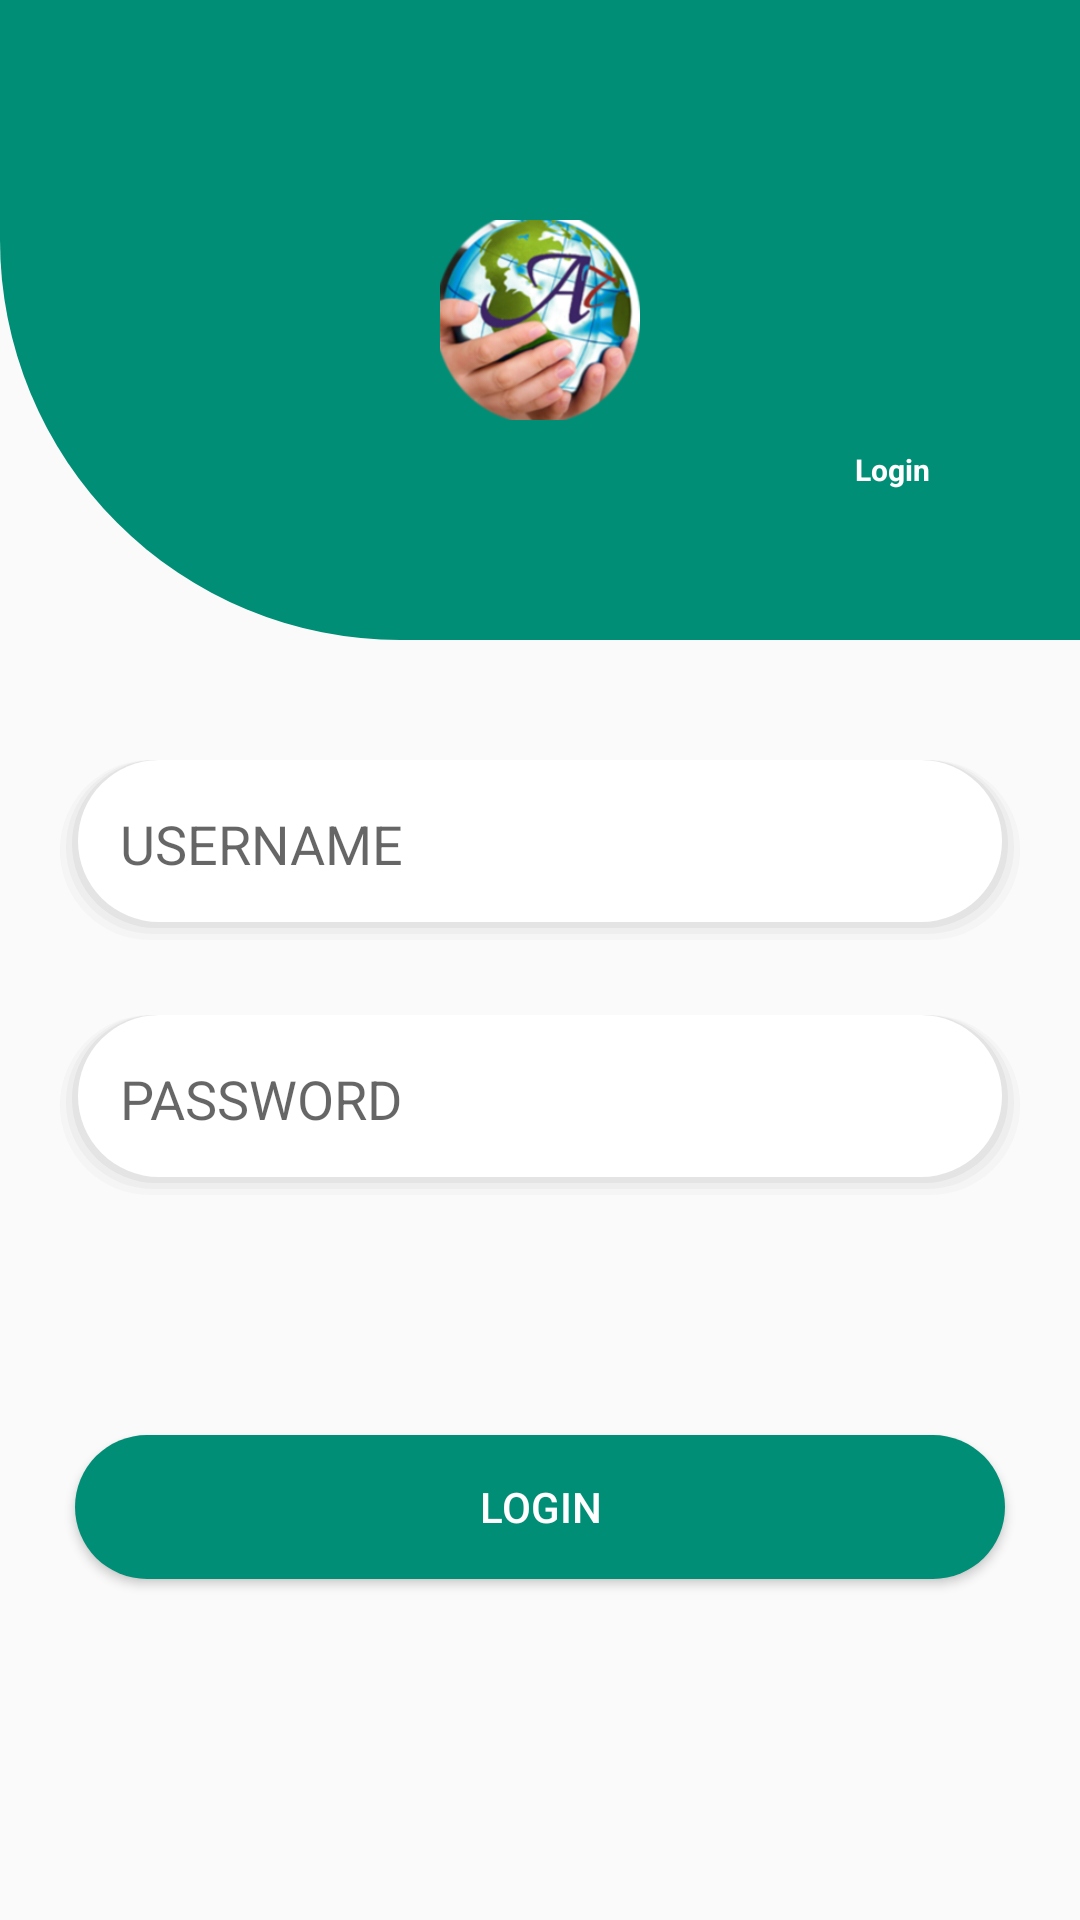

Layout XML and referenced resources for this Android screen:
<!-- AndroidManifest.xml: application theme AppTheme -->
<!-- res/layout/login_activity.xml -->
<?xml version="1.0" encoding="utf-8"?>
<LinearLayout xmlns:android="http://schemas.android.com/apk/res/android"
    xmlns:app="http://schemas.android.com/apk/res-auto"
    android:layout_width="match_parent"
    android:layout_height="match_parent"
    android:orientation="vertical">

    <RelativeLayout
        android:layout_width="match_parent"
        android:layout_weight="2"
        android:layout_height="wrap_content">

        <ImageView
            android:layout_width="match_parent"
            android:layout_height="800px"
            android:src="@drawable/login" />

        <ImageView
            android:layout_width="200px"
            android:layout_height="200px"
            android:layout_centerInParent="true"
            android:src="@drawable/logo" />

        <TextView
            android:layout_width="wrap_content"
            android:layout_height="wrap_content"
            android:layout_alignParentRight="true"
            android:layout_alignParentBottom="true"
            android:layout_margin="50dp"
            android:text="Login"
            android:textColor="#fff"
            android:textSize="30px"
            android:textStyle="bold" />
    </RelativeLayout>

    <LinearLayout
        android:layout_width="match_parent"
        android:layout_height="match_parent"
        android:layout_weight="1"
        android:layout_marginTop="120px"
        android:orientation="vertical">

        <EditText
            android:id="@+id/username"
            android:layout_width="match_parent"
            android:layout_height="60dp"
            android:layout_marginLeft="20dp"
            android:layout_marginRight="20dp"
            android:inputType="text"
            android:layout_marginBottom="25dp"
            android:background="@drawable/text_input"
            android:drawableLeft="@drawable/ic_baseline_favorite_25"
            android:drawablePadding="10dp"
            android:hint="@string/UserName"
            android:padding="20dp" />

        <EditText
            android:id="@+id/password"
            android:layout_width="match_parent"
            android:layout_height="60dp"
            android:layout_marginLeft="20dp"
            android:inputType="textPassword"
            android:layout_marginRight="20dp"
            android:layout_marginBottom="80dp"
            android:background="@drawable/text_input"
            android:drawableLeft="@drawable/ic_baseline_vpn_key_24"
            android:drawablePadding="10dp"
            android:hint="@string/Password"
            android:padding="20dp" />

        <Button
            android:id="@+id/loginBtn"
            android:layout_width="match_parent"
            android:layout_height="wrap_content"
            android:layout_marginLeft="25dp"
            android:layout_marginRight="25dp"
            android:textColor="@android:color/white"
            android:background="@drawable/btn_back"
            android:text="@string/login" />
    </LinearLayout>
</LinearLayout>
<!-- resources referenced by this layout -->
<resources>
  <!-- drawable btn_back (drawable) -->
  <?xml version="1.0" encoding="utf-8"?>
  <shape xmlns:android="http://schemas.android.com/apk/res/android">
      <corners android:radius="800dp"/>
      <solid android:color="@color/loginShape"/>
  </shape>
  <!-- drawable login (drawable) -->
  <?xml version="1.0" encoding="utf-8"?>
  <shape xmlns:android="http://schemas.android.com/apk/res/android">
      <solid android:color="@color/loginShape"/>
      <corners android:bottomLeftRadius="400px"/>
      <size android:height="10px"/>
  </shape>
  <!-- drawable logo: png bitmap (drawable-v24, 59845 bytes) -->
  <!-- drawable text_input (drawable) -->
  <?xml version="1.0" encoding="utf-8"?>
  <layer-list xmlns:android="http://schemas.android.com/apk/res/android" >
  
      
  
      <item>
          <shape>
              <padding
                  android:bottom="2dp"
                  android:left="2dp"
                  android:right="2dp"
                   />
  
              <solid android:color="#20CCCCCC" />
  
              <corners android:radius="300dp" />
          </shape>
      </item>
      <item>
          <shape>
              <padding
                  android:bottom="2dp"
                  android:left="2dp"
                  android:right="2dp"
                   />
  
              <solid android:color="#30CCCCCC" />
  
              <corners android:radius="300dp" />
          </shape>
      </item>
      <item>
          <shape>
              <padding
                  android:bottom="2dp"
                  android:left="2dp"
                  android:right="2dp"  />
  
              <solid android:color="#50CCCCCC" />
  
              <corners android:radius="300dp" />
          </shape>
      </item>
  
      
      <item>
          <shape>
              <solid android:color="@android:color/white" />
  
              <corners android:radius="300dp" />
          </shape>
      </item>
  
  </layer-list>
  <string name="Password">PASSWORD</string>
  <string name="UserName">USERNAME</string>
  <string name="login">LOGIN</string>
  <style name="AppTheme" parent="Theme.AppCompat.Light.DarkActionBar">
          
          <item name="colorPrimary">@color/colorPrimary</item>
          <item name="colorPrimaryDark">@color/colorPrimaryDark</item>
          <item name="colorAccent">@color/colorAccent</item>
      </style>
  <color name="loginShape">#008e76</color>
  <color name="colorPrimary">#00bfa5</color>
  <color name="colorPrimaryDark">#008e76</color>
  <color name="colorAccent">#5df2d6</color>
</resources>
